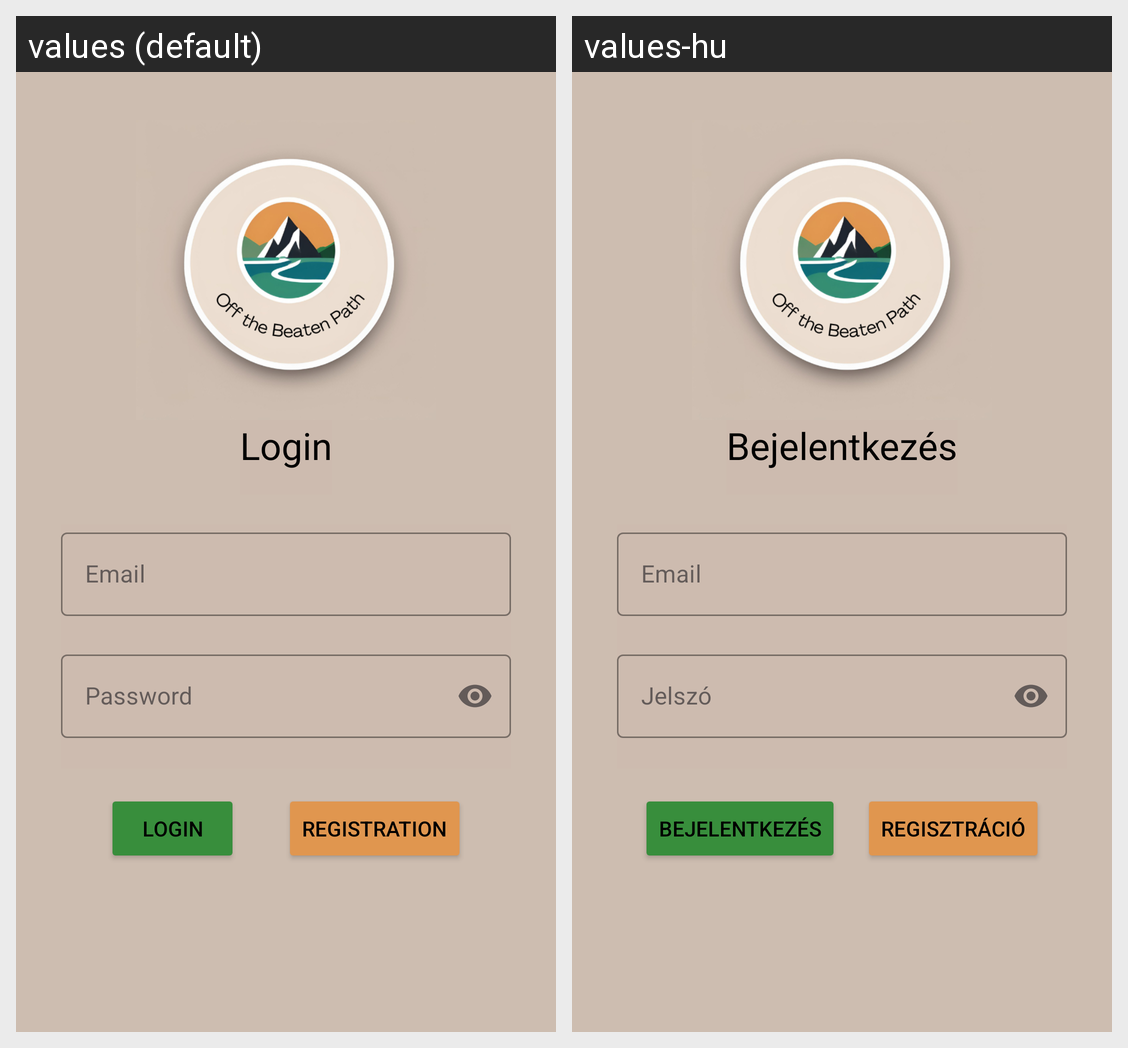

Locale-by-locale string values for the Android screen shown in this grid:
Android screen res/layout/activity_login.xml rendered under 2 locales, left to right: values (default), values-hu. Device: Nexus 5 (rendered at 1080×1920; each locale shown at half size, 540×960, under a caption strip naming it); theme Theme.OffTheBeatenPath.
Strings drawn on this screen, with the default value and each locale's value (text and hints the layout hard-codes, and strings that could not be matched under every locale, appear in the picture but are not listed):

login
  values: Login
  values-hu: Bejelentkezés

email
  values: Email
  values-hu: Email

password
  values: Password
  values-hu: Jelszó

registration
  values: Registration
  values-hu: Regisztráció
